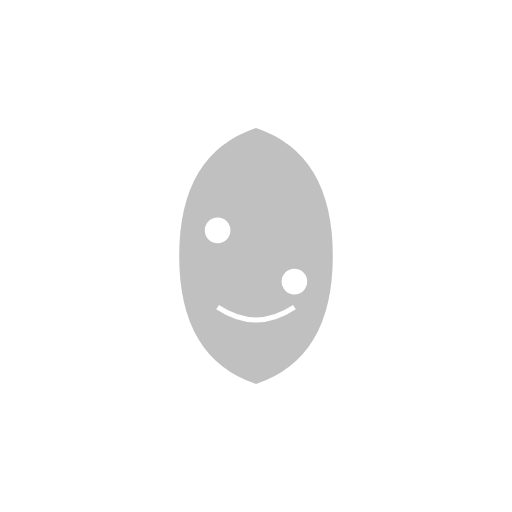
t = 0.00 s
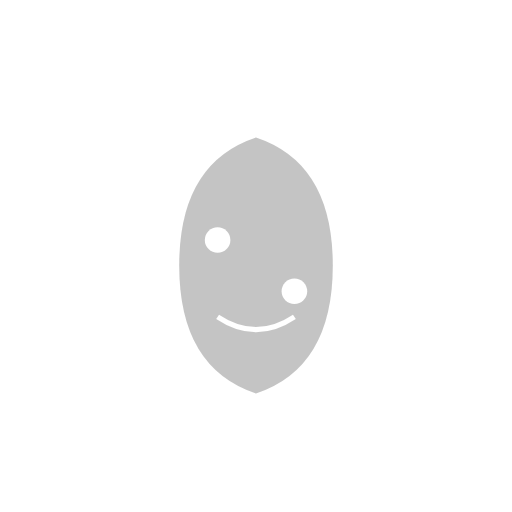
t = 0.38 s
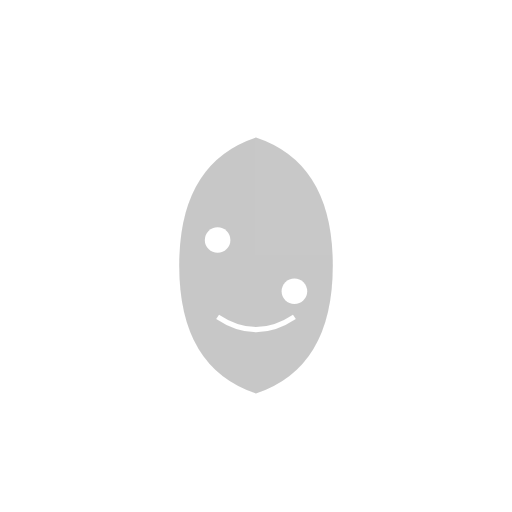
t = 0.63 s
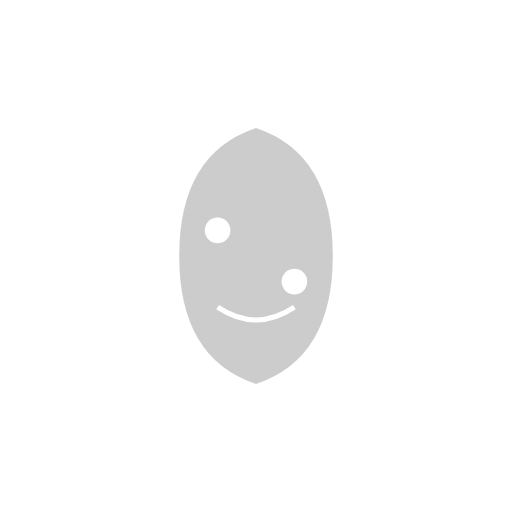
t = 1.00 s
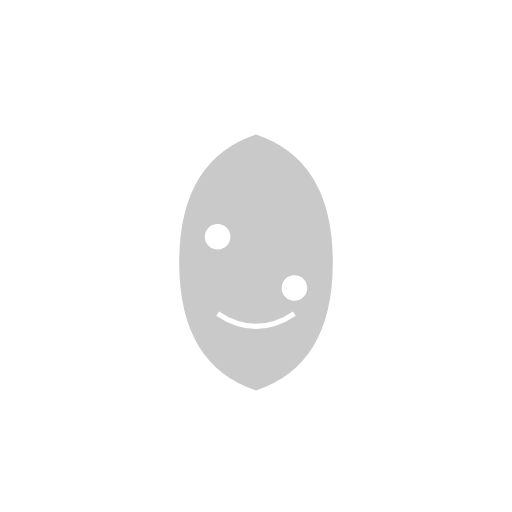
t = 1.25 s
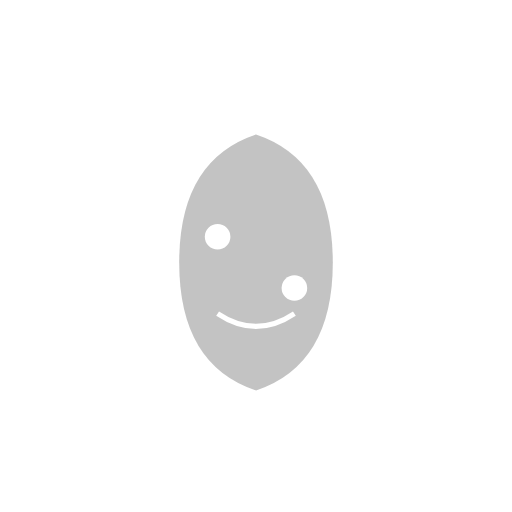
t = 1.75 s

The animated SVG that drew these frames (rendered in a browser with its animation timeline set to each time). Animation: 2 SMIL elements (animate=1,animateTransform=1); one cycle of 2.00 s, repeats indefinitely.

<?xml version="1.0" encoding="UTF-8"?>
<svg version="1.1" xmlns="http://www.w3.org/2000/svg" xmlns:xlink="http://www.w3.org/1999/xlink" viewBox="0 0 200 200" width="200" height="200">
  <defs>
    <g id="Moon_base_character">
      <!-- Crescent Body -->
      <path d="M100,50 Q130,60 130,100 Q130,140 100,150 Q70,140 70,100 Q70,60 100,50" fill="#C0C0C0"/>
      <!-- Face -->
      <circle cx="85" cy="90" r="5" fill="#FFFFFF"/>
      <circle cx="115" cy="110" r="5" fill="#FFFFFF"/>
      <path d="M85,120 Q100,130 115,120" fill="none" stroke="#FFFFFF" stroke-width="2"/>
    </g>
  </defs>
  <use xlink:href="#Moon_base_character">
    <animateTransform attributeType="XML" attributeName="transform" type="translate" values="0 0; 0 5; 0 0" dur="1s" repeatCount="indefinite"/>
    <animate attributeName="opacity" values="1; 0.8; 1" dur="2s" repeatCount="indefinite"/>
  </use>
</svg>
